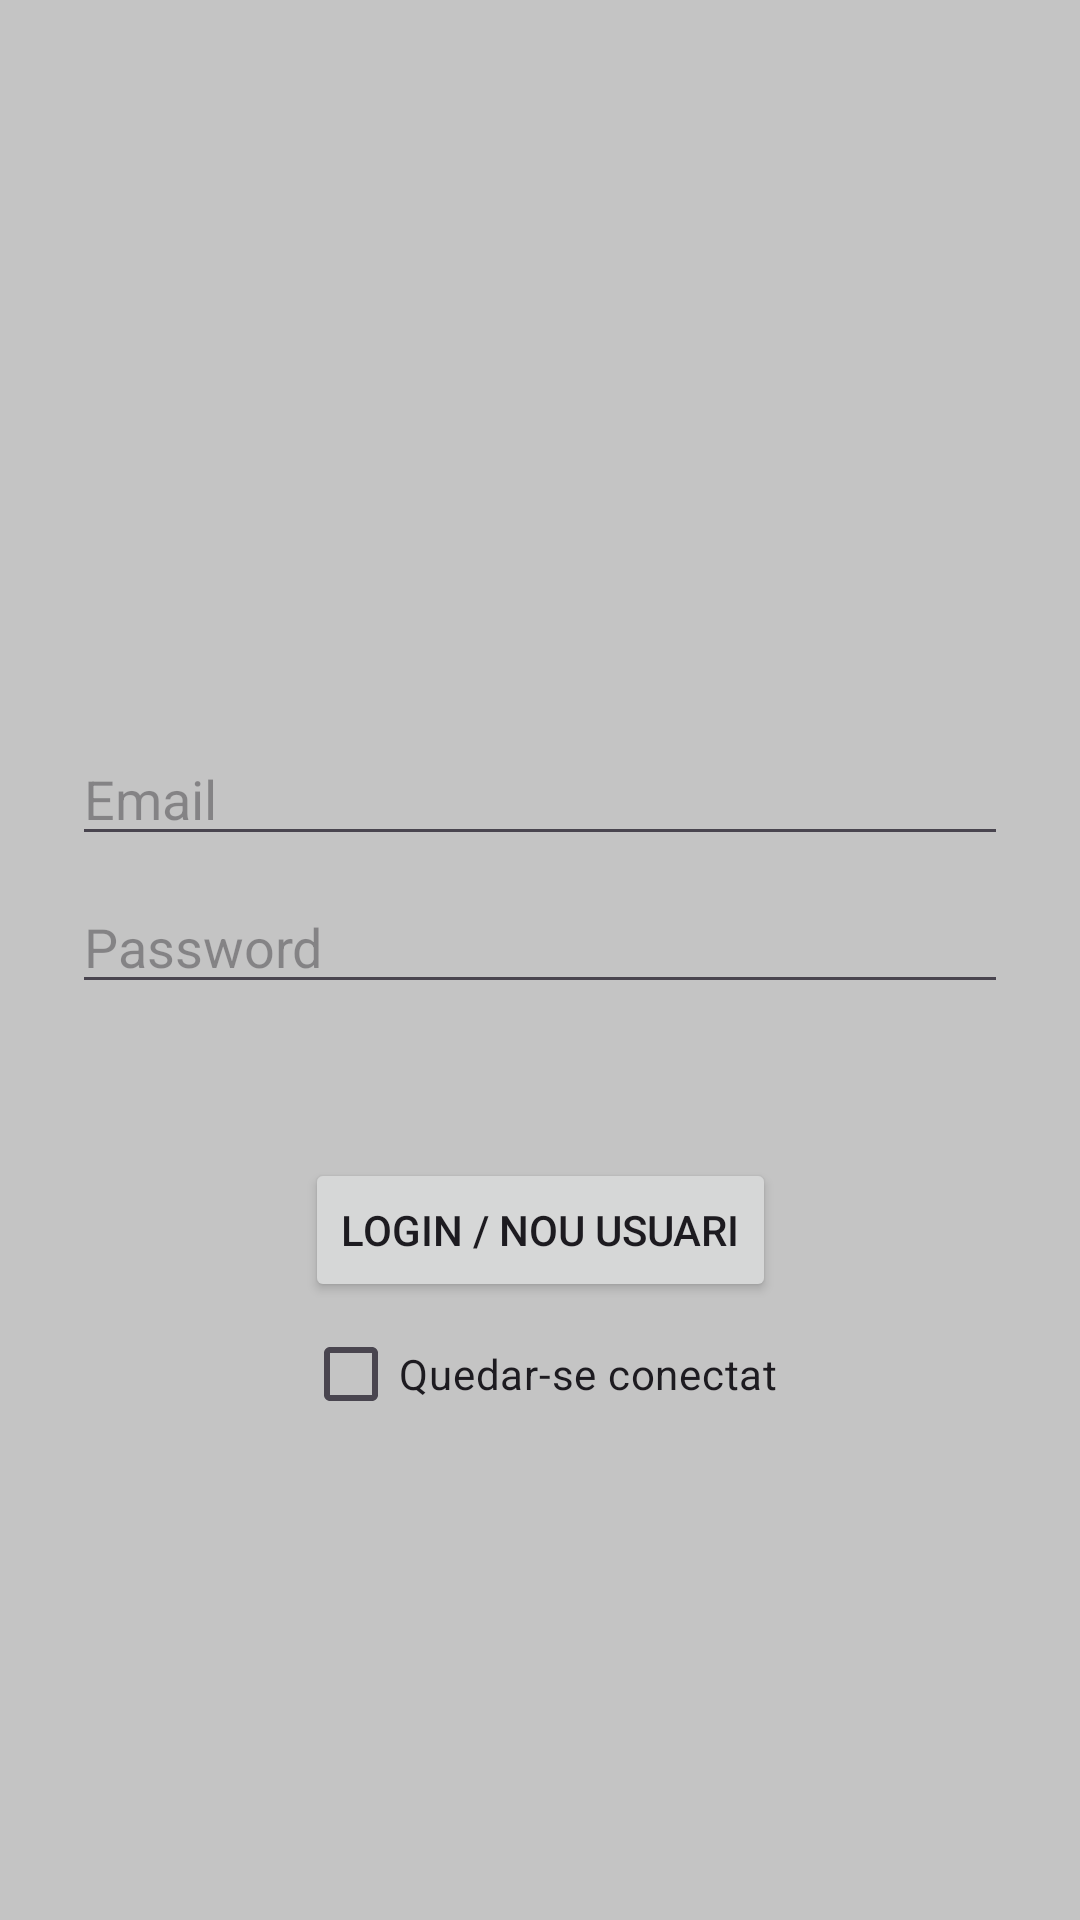

This screen was rendered from an Android layout file. Write that file and the resources it references.
<!-- AndroidManifest.xml: application theme Theme.TasquerViews -->
<!-- res/layout/fragment_login.xml -->
<?xml version="1.0" encoding="utf-8"?>
<androidx.constraintlayout.widget.ConstraintLayout xmlns:android="http://schemas.android.com/apk/res/android"
    xmlns:app="http://schemas.android.com/apk/res-auto"
    xmlns:tools="http://schemas.android.com/tools"
    android:id="@+id/container"
    android:layout_width="match_parent"
    android:layout_height="match_parent"
    android:paddingLeft="@dimen/fragment_horizontal_margin"
    android:paddingTop="@dimen/fragment_vertical_margin"
    android:paddingRight="@dimen/fragment_horizontal_margin"
    android:paddingBottom="@dimen/fragment_vertical_margin"
    android:background="@color/lightGray"
    tools:context=".LoginFragment">

    <ImageView
        android:id="@+id/imageView"
        android:layout_width="wrap_content"
        android:layout_height="196dp"
        android:layout_marginTop="32dp"
        app:layout_constraintEnd_toEndOf="parent"
        app:layout_constraintStart_toStartOf="parent"
        app:layout_constraintTop_toTopOf="parent"
        tools:srcCompat="@drawable/tasky_unfocussed" />

    <EditText
        android:id="@+id/username"
        android:layout_width="0dp"
        android:layout_height="wrap_content"
        android:layout_marginStart="24dp"
        android:layout_marginTop="16dp"
        android:layout_marginEnd="24dp"
        android:hint="@string/prompt_email"
        android:inputType="textEmailAddress"
        android:selectAllOnFocus="true"
        app:layout_constraintEnd_toEndOf="parent"
        app:layout_constraintStart_toStartOf="parent"
        app:layout_constraintTop_toBottomOf="@id/imageView" />

    <EditText
        android:id="@+id/password"
        android:layout_width="0dp"
        android:layout_height="wrap_content"
        android:layout_marginStart="24dp"
        android:layout_marginTop="8dp"
        android:layout_marginEnd="24dp"
        android:hint="@string/prompt_password"
        android:imeActionLabel="@string/action_sign_in_short"
        android:imeOptions="actionDone"
        android:inputType="textPassword"
        android:selectAllOnFocus="true"
        app:layout_constraintEnd_toEndOf="parent"
        app:layout_constraintStart_toStartOf="parent"
        app:layout_constraintTop_toBottomOf="@+id/username" />

    <Button
        android:id="@+id/login"
        android:layout_width="wrap_content"
        android:layout_height="wrap_content"
        android:layout_gravity="start"
        android:layout_marginStart="48dp"
        android:layout_marginTop="16dp"
        android:layout_marginEnd="48dp"
        android:layout_marginBottom="64dp"
        android:enabled="true"
        android:text="@string/action_sign_in"
        app:layout_constraintBottom_toBottomOf="parent"
        app:layout_constraintEnd_toEndOf="parent"
        app:layout_constraintStart_toStartOf="parent"
        app:layout_constraintTop_toBottomOf="@+id/password"
        app:layout_constraintVertical_bias="0.2" />
    <CheckBox
        android:id="@+id/rememberCheck"
        android:layout_width="wrap_content"
        android:layout_height="wrap_content"
        android:text="@string/keep_connected_radio_button_legend"
        app:layout_constraintEnd_toEndOf="parent"
        app:layout_constraintStart_toStartOf="parent"
        app:layout_constraintTop_toBottomOf="@id/login" />


</androidx.constraintlayout.widget.ConstraintLayout>
<!-- resources referenced by this layout -->
<resources>
  <color name="lightGray">#FFC4C4C4</color>
  <!-- drawable tasky_unfocussed: png bitmap (drawable, 86564 bytes) -->
  <string name="action_sign_in">LogIn / Nou usuari</string>
  <string name="action_sign_in_short">Sign in</string>
  <string name="keep_connected_radio_button_legend">Quedar-se conectat</string>
  <string name="prompt_email">Email</string>
  <string name="prompt_password">Password</string>
  <style name="Theme.TasquerViews" parent="Base.Theme.TasquerViews" />
  <style name="Base.Theme.TasquerViews" parent="Theme.Material3.DayNight.NoActionBar">
          
  
      </style>
</resources>
